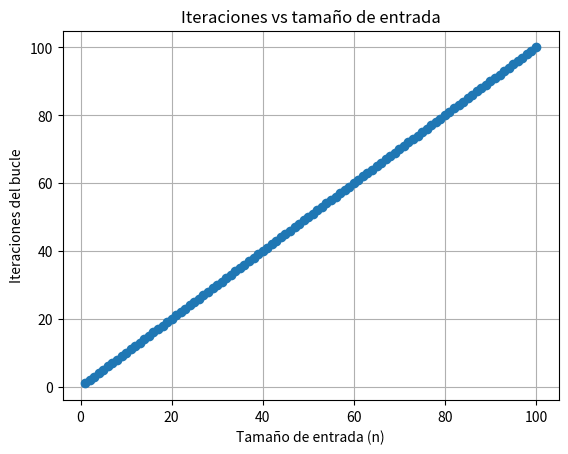

Python code for this plot:
import matplotlib.pyplot as plt

# Función que determina si un cuerpo está en equilibrio
def equilibrio(vectores):
    xSum, ySum, zSum = 0, 0, 0
    for x, y, z in vectores:
        xSum += x
        ySum += y
        zSum += z
    return xSum == 0 and ySum == 0 and zSum == 0

casos = [
    ([(4,1,7), (-2,4,-1), (1,-5,-3)], "NO"),  
    ([(3,-1,7), (-5,2,-4), (2,-1,-3)], "YES"), 
    ([(0,0,0)], "YES") 
]

print("Pruebas de código:\n")
for i in range(len(casos)):
    # 'entrada' es una lista de vectores, 'esperado' es un string que expresa el resultado deseado
    entrada, esperado = casos[i] 
    
    if equilibrio(entrada):
        salida = "YES"
    else:
        salida = "NO"
    
    print(f"Caso {i + 1}: Entrada={entrada}")
    print(f"Salida obtenida={salida}, Salida esperada={esperado}\n")

# Medir iteraciones para distintos tamaños de entrada
tamanos = list(range(1, 101))  # n de 1 a 100
iteraciones = []

for n in tamanos:
    vectores = [(0,0,0)] * n
    count = 0
    for v in vectores:
        count += 1
    iteraciones.append(count)

# Graficar
plt.plot(tamanos, iteraciones, marker='o')
plt.xlabel("Tamaño de entrada (n)")
plt.ylabel("Iteraciones del bucle")
plt.title("Iteraciones vs tamaño de entrada")
plt.grid(True)
plt.show()
